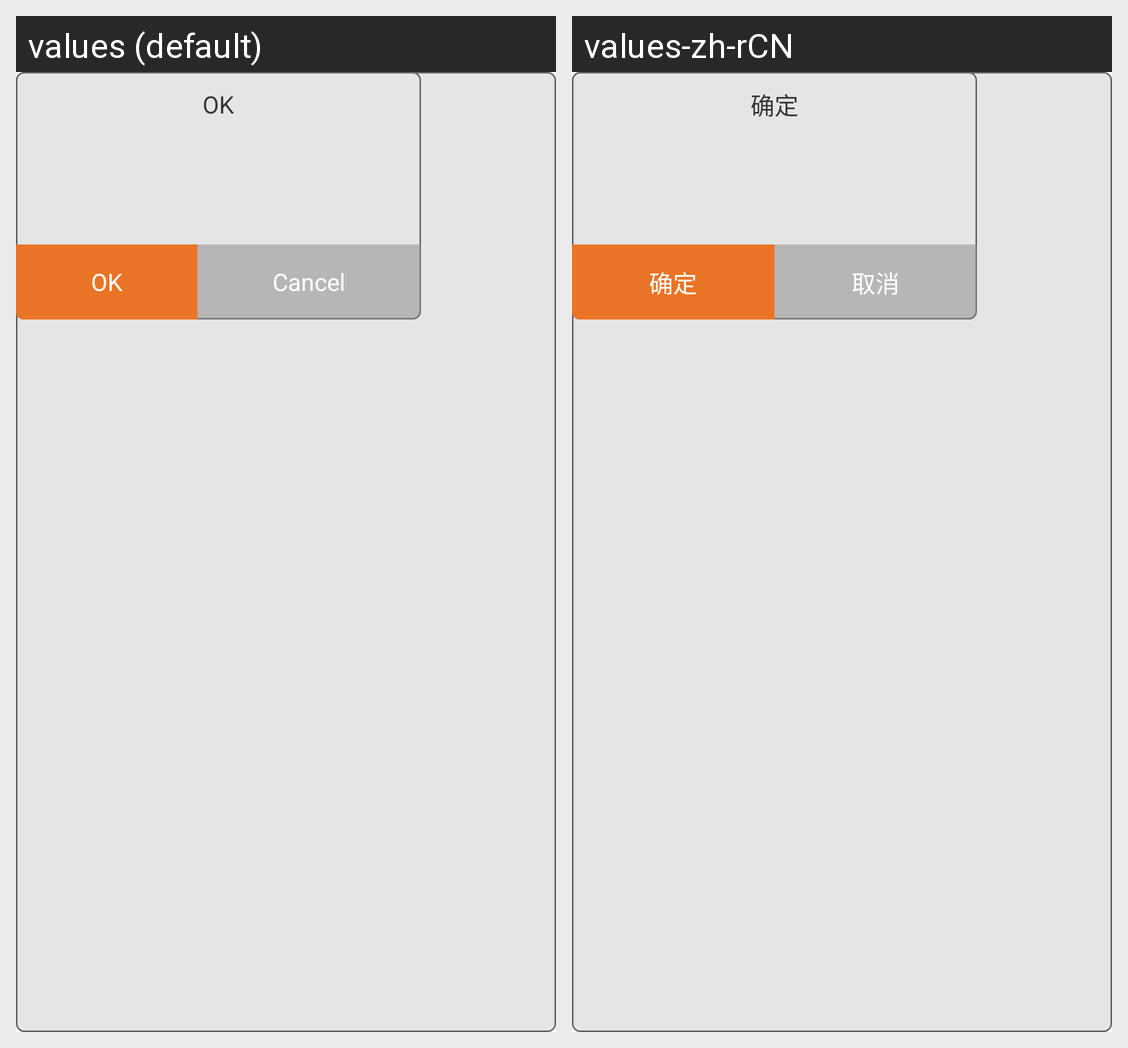

The Android screen above is rendered under two locales of the same app. Produce the string resources it draws, with the default and per-locale values.
Android screen res/layout/tip_input_passwd.xml rendered under 2 locales, left to right: values (default), values-zh-rCN. Device: Nexus 5 (rendered at 1080×1920; each locale shown at half size, 540×960, under a caption strip naming it); theme AppTheme.
Strings drawn on this screen, with the default value and each locale's value (text and hints the layout hard-codes, and strings that could not be matched under every locale, appear in the picture but are not listed):

common_confirm
  values: OK
  values-zh-rCN: 确定

common_cancel
  values: Cancel
  values-zh-rCN: 取消
